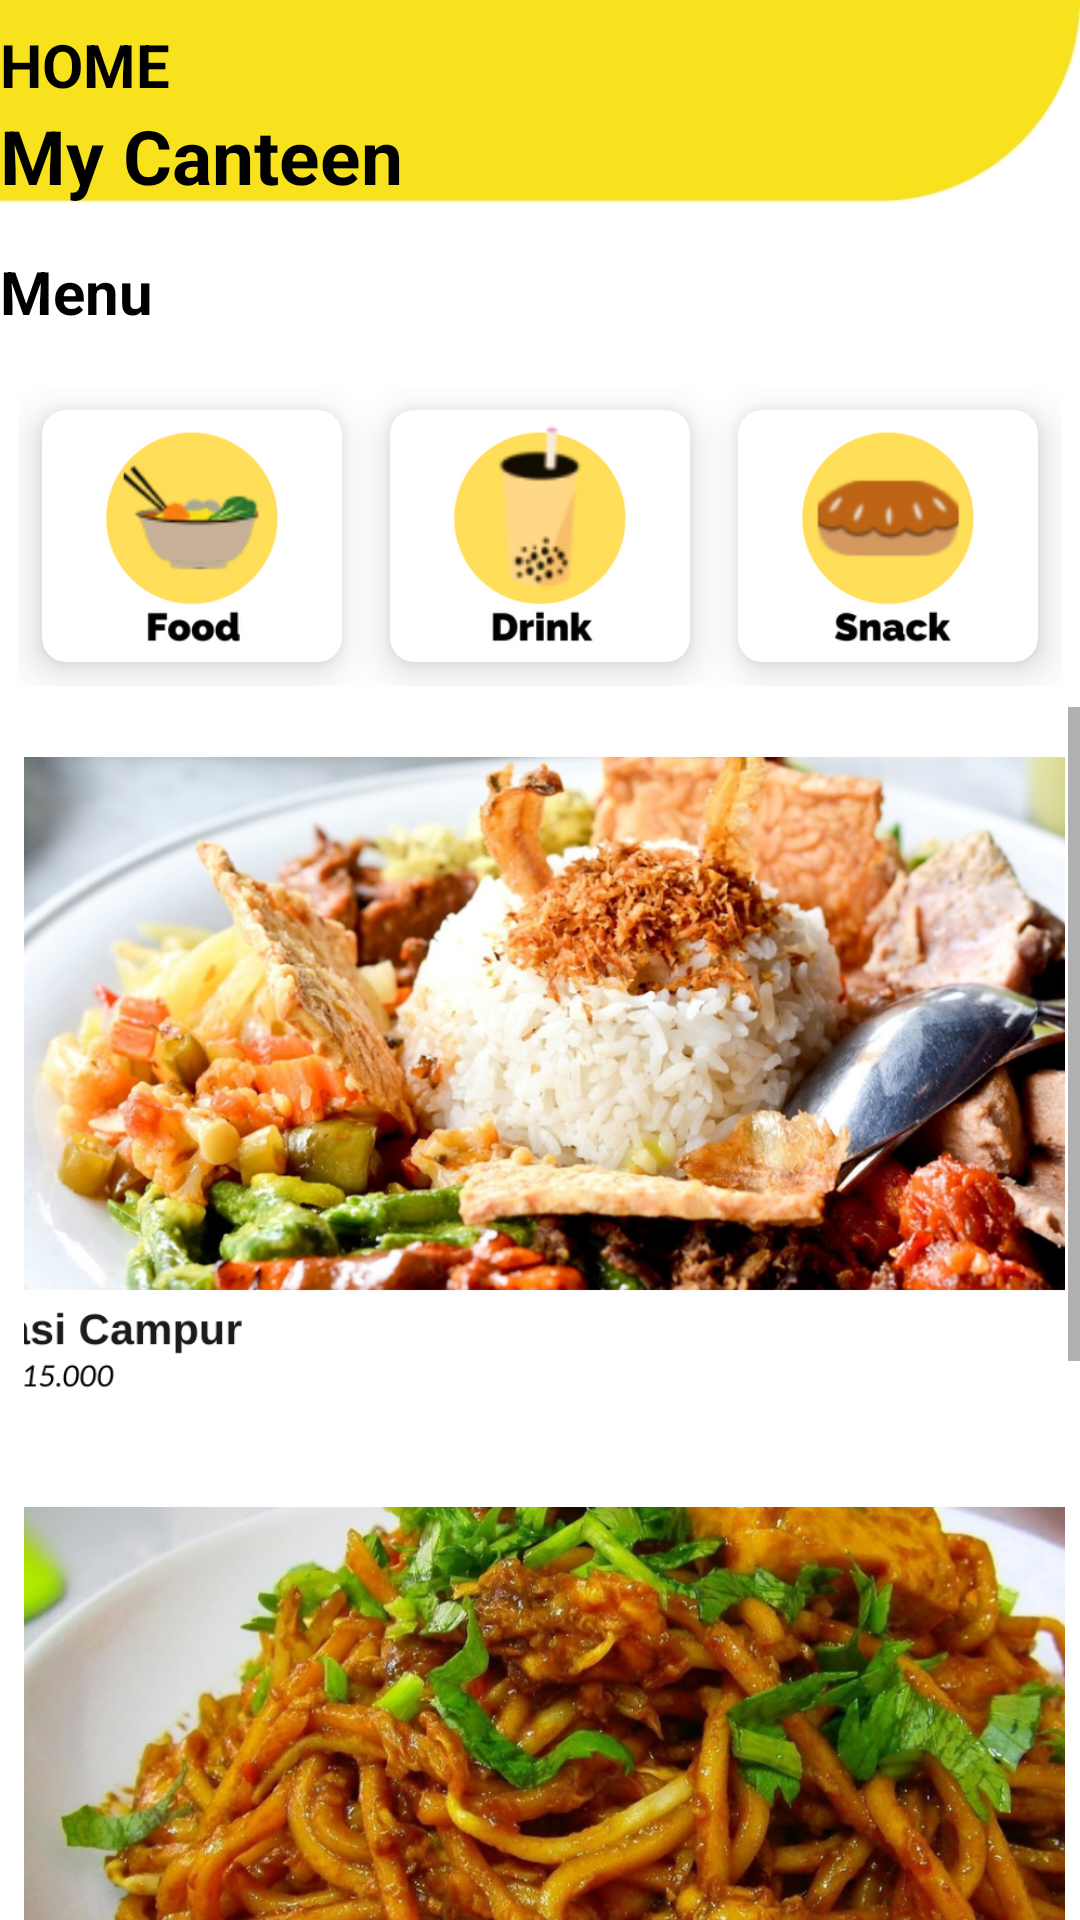

Android layout source for this screen:
<!-- AndroidManifest.xml: application theme Theme.MyCanteen -->
<!-- res/layout/activity_home.xml -->
<?xml version="1.0" encoding="utf-8"?>
<LinearLayout xmlns:android="http://schemas.android.com/apk/res/android"
    xmlns:app="http://schemas.android.com/apk/res-auto"
    xmlns:tools="http://schemas.android.com/tools"
    android:layout_width="match_parent"
    android:layout_height="match_parent"
    android:background="@drawable/home"
    android:paddingTop="8dp"
    android:orientation="vertical"
    android:layout_gravity="center_vertical|center_horizontal"
    tools:context=".Home">

    <LinearLayout
        android:layout_width="wrap_content"
        android:layout_height="wrap_content"
        android:gravity="center_vertical"
        android:orientation="vertical"
        >

        <TextView
            android:layout_width="wrap_content"
            android:layout_height="wrap_content"
            android:text="HOME"
            android:textColor="@color/black"
            android:textStyle="bold"
            android:textSize="20sp"
            />
        <TextView
            android:layout_width="wrap_content"
            android:layout_height="wrap_content"
            android:textColor="@color/black"
            android:text="My Canteen"
            android:textStyle="bold"
            android:textSize="25sp"
            />
    </LinearLayout>

    <LinearLayout
        android:layout_width="wrap_content"
        android:layout_height="wrap_content"
        android:orientation="vertical"
        android:gravity="center_vertical"
        android:paddingTop="15dp"
        >
        <TextView
            android:layout_width="wrap_content"
            android:layout_height="wrap_content"
            android:text="Menu"
            android:textColor="@color/black"
            android:textSize="20sp"
            android:textStyle="bold"
            />
    </LinearLayout>

    <LinearLayout
        android:layout_width="400dp"
        android:layout_height="wrap_content"
        android:gravity="center_horizontal"
        android:orientation="horizontal"
        android:paddingTop="18dp"
        android:layout_gravity="center_vertical|center_horizontal"
        >
        <LinearLayout
            android:layout_width="wrap_content"
            android:layout_height="wrap_content"
            android:gravity="center_horizontal"
            android:orientation="horizontal"
            android:paddingBottom="7dp"
            >
            <GridLayout
                android:layout_width="wrap_content"
                android:layout_height="100dp"
                android:rowCount="2"
                android:columnCount="3"
                android:orientation="horizontal"
                >

                <androidx.cardview.widget.CardView
                    android:layout_width="100dp"
                    android:layout_height="wrap_content"
                    android:layout_row="0"
                    android:layout_column="0"
                    android:layout_gravity="fill"
                    android:layout_rowWeight="1"
                    android:layout_columnWeight="1"
                    android:layout_margin="8dp"
                    app:cardCornerRadius="8dp"
                    app:cardElevation="8dp"
                    >
                    <LinearLayout
                        android:id="@+id/image_food"
                        android:layout_width="wrap_content"
                        android:layout_height="wrap_content"
                        android:orientation="vertical"
                        android:gravity="center"
                        android:onClick="food"
                        android:layout_gravity="center_vertical|center_horizontal"
                        >
                        <ImageView
                            android:layout_width="wrap_content"
                            android:layout_height="wrap_content"
                            android:src="@drawable/food"
                            />
                    </LinearLayout>
                </androidx.cardview.widget.CardView>
                <androidx.cardview.widget.CardView
                    android:layout_width="100dp"
                    android:layout_height="wrap_content"
                    android:layout_row="0"
                    android:layout_column="1"
                    android:layout_gravity="fill"
                    android:layout_rowWeight="1"
                    android:layout_columnWeight="1"
                    android:layout_margin="8dp"
                    app:cardCornerRadius="8dp"
                    app:cardElevation="8dp"
                    >
                    <LinearLayout
                        android:layout_width="wrap_content"
                        android:layout_height="wrap_content"
                        android:orientation="vertical"
                        android:gravity="center"
                        android:layout_gravity="center_vertical|center_horizontal"
                        >
                        <ImageView
                            android:layout_width="wrap_content"
                            android:layout_height="wrap_content"
                            android:src="@drawable/drink"
                            />
                    </LinearLayout>
                </androidx.cardview.widget.CardView>
                <androidx.cardview.widget.CardView
                    android:layout_width="100dp"
                    android:layout_height="wrap_content"
                    android:layout_row="0"
                    android:layout_column="2"
                    android:layout_gravity="fill"
                    android:layout_rowWeight="1"
                    android:layout_columnWeight="1"
                    android:layout_margin="8dp"
                    app:cardCornerRadius="8dp"
                    app:cardElevation="8dp"
                    >
                    <LinearLayout
                        android:layout_width="wrap_content"
                        android:layout_height="wrap_content"
                        android:orientation="vertical"
                        android:gravity="center"
                        android:layout_gravity="center_vertical|center_horizontal"
                        >
                        <ImageView
                            android:layout_width="wrap_content"
                            android:layout_height="wrap_content"
                            android:src="@drawable/snack"
                            />
                    </LinearLayout>
                </androidx.cardview.widget.CardView>
            </GridLayout>
        </LinearLayout>
    </LinearLayout>

    <ScrollView
        android:layout_width="match_parent"
        android:layout_height="wrap_content">
    <LinearLayout
        android:layout_width="wrap_content"
        android:layout_height="wrap_content"
        android:gravity="center_horizontal"
        android:orientation="vertical"
        android:paddingLeft="8dp"
        android:paddingRight="5dp"
        >
        <LinearLayout
            android:layout_width="wrap_content"
            android:layout_height="wrap_content"
            android:orientation="vertical"
            android:gravity="center_vertical|center_horizontal"
            >
            <ImageView
                android:layout_width="390dp"
                android:layout_height="250dp"
                android:src="@drawable/nascam"
                />
        </LinearLayout>

        <LinearLayout
            android:layout_width="wrap_content"
            android:layout_height="wrap_content"
            android:orientation="vertical"
            android:gravity="center_vertical"
            >
            <ImageView
                android:layout_width="390dp"
                android:layout_height="250dp"
                android:src="@drawable/miegor"/>
        </LinearLayout>

        <LinearLayout
            android:layout_width="wrap_content"
            android:layout_height="wrap_content"
            android:orientation="vertical"
            android:gravity="center_vertical"
            >
            <ImageView
                android:layout_width="390dp"
                android:layout_height="250dp"
                android:src="@drawable/nasgor"/>
        </LinearLayout>

    </LinearLayout>
    </ScrollView>

</LinearLayout>
<!-- resources referenced by this layout -->
<resources>
  <color name="black">#FF000000</color>
  <!-- drawable drink: png bitmap (drawable, 18262 bytes) -->
  <!-- drawable food: png bitmap (drawable, 17843 bytes) -->
  <!-- drawable home: jpg bitmap (drawable, 21919 bytes) -->
  <!-- drawable miegor: png bitmap (drawable, 975018 bytes) -->
  <!-- drawable nascam: png bitmap (drawable, 928260 bytes) -->
  <!-- drawable nasgor: png bitmap (drawable, 844444 bytes) -->
  <!-- drawable snack: png bitmap (drawable, 18407 bytes) -->
  <style name="Theme.MyCanteen" parent="Theme.MaterialComponents.DayNight.NoActionBar">
          
          <item name="colorPrimary">@color/purple_500</item>
          <item name="colorPrimaryVariant">@color/purple_700</item>
          <item name="colorOnPrimary">@color/white</item>
          
          <item name="colorSecondary">@color/teal_200</item>
          <item name="colorSecondaryVariant">@color/teal_700</item>
          <item name="colorOnSecondary">@color/black</item>
          
          <item name="android:statusBarColor" tools:targetApi="l">?attr/colorPrimaryVariant</item>
          
      </style>
  <color name="purple_500">#FF6200EE</color>
  <color name="purple_700">#FF3700B3</color>
  <color name="white">#FFFFFFFF</color>
  <color name="teal_200">#FF03DAC5</color>
  <color name="teal_700">#FF018786</color>
</resources>
